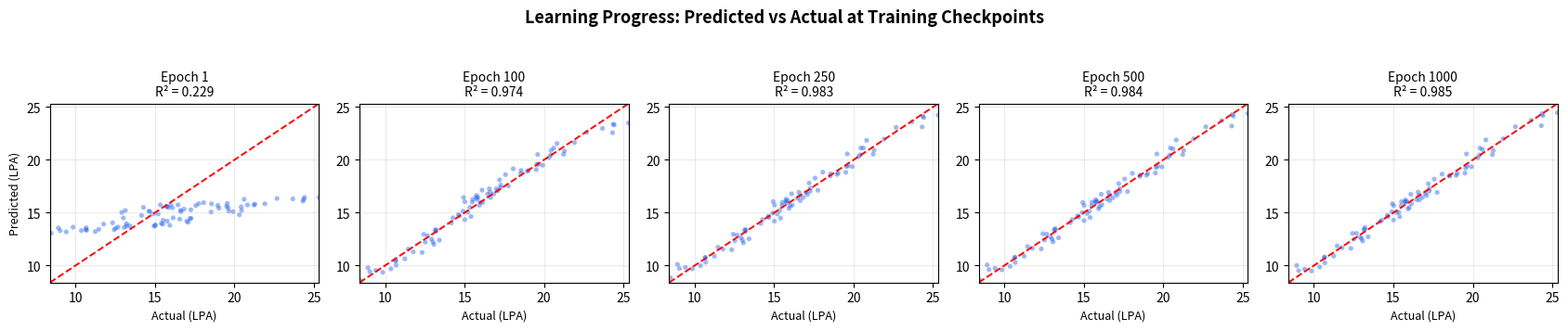
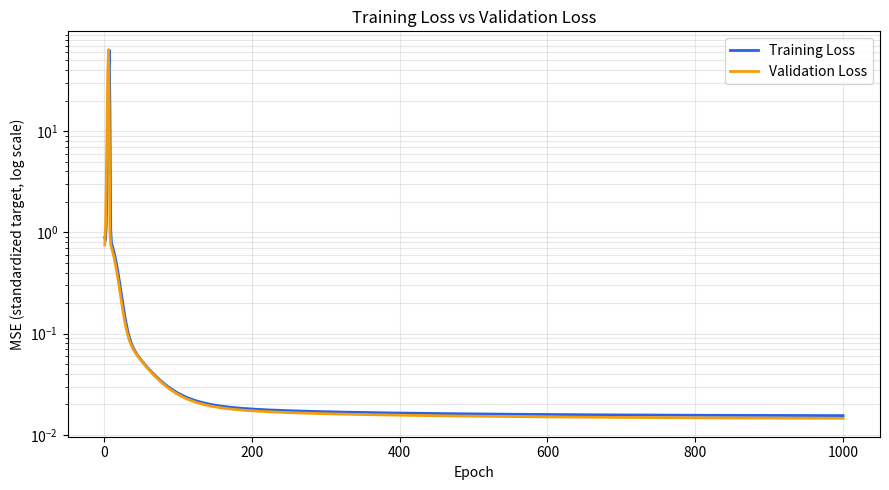
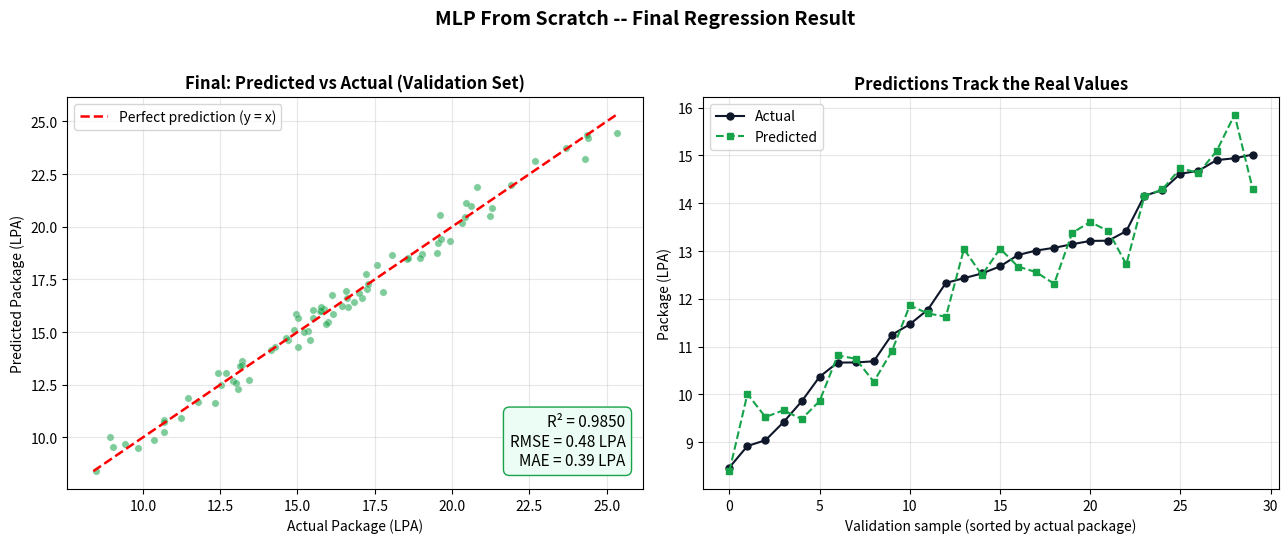

Generate these figures, in order, with matplotlib:
# ============================================================
# Multi-Layer Perceptron FROM SCRATCH  --  with Plots & Validation
# ------------------------------------------------------------
# Regression: predict student package (LPA) from CGPA & Profile.
#
# The neural network (forward pass, backprop, gradient descent) is
# written in PURE PYTHON -- no NumPy, no PyTorch. Matplotlib is used
# ONLY to draw the graphs.
#
# >>> Running in Google Colab:
#     This is a pure-Python implementation, so it runs on the CPU.
#     Selecting a GPU runtime will NOT make it faster (there is no
#     GPU code here) -- but it's lightweight and finishes in seconds.
#     Just paste this file into a Colab cell and run it.
#
# What you'll see:
#   1. A "learning progress" panel -> predicted vs actual at several
#      training checkpoints (watch the points snap onto the diagonal).
#   2. Training Loss vs Validation Loss over epochs.
#   3. A final results graph that clearly shows how well the model did.
# ============================================================

import math
import random
import matplotlib.pyplot as plt

random.seed(42)  # reproducible data, shuffling, and weight init

# ----------------------------------------------------------------
# STEP 1: Generate a LARGER synthetic dataset (from scratch)
# ----------------------------------------------------------------
# "True" (hidden) relationship the network must discover:
#     package = 1.4*CGPA + 1.1*Profile + 0.15*(CGPA*Profile) + noise
# The CGPA*Profile term adds mild non-linearity so the hidden layer
# actually has something useful to learn (beyond a straight line).
NUM_SAMPLES = 400
NOISE_STD   = 0.5   # measurement noise (sets the best achievable error)

def generate_dataset(num):
    data_X, data_Y = [], []
    for _ in range(num):
        cgpa    = random.uniform(4.0, 10.0)   # CGPA between 4 and 10
        profile = random.uniform(1.0, 5.0)    # Profile score between 1 and 5
        noise   = random.gauss(0.0, NOISE_STD)
        package = 1.4 * cgpa + 1.1 * profile + 0.15 * cgpa * profile + noise
        data_X.append([cgpa, profile])
        data_Y.append(package)
    return data_X, data_Y

X_all, Y_all = generate_dataset(NUM_SAMPLES)

# Shuffle, then split 80% train / 20% validation
combined = list(zip(X_all, Y_all))
random.shuffle(combined)
X_all, Y_all = map(list, zip(*combined))

split = int(0.8 * NUM_SAMPLES)
X_train, Y_train = X_all[:split], Y_all[:split]
X_val,   Y_val   = X_all[split:], Y_all[split:]
n_train, n_val = len(Y_train), len(Y_val)

# ----------------------------------------------------------------
# STEP 2: Standardize features AND target  (from scratch)
# ----------------------------------------------------------------
# Neural nets train far better when inputs are on a similar scale.
# CRITICAL RULE: compute statistics on TRAINING data only, then apply
# the SAME transform to validation data -- never peek at val/test stats.

def feature_stats(rows):
    num_features = len(rows[0])
    means, stds = [], []
    for f in range(num_features):
        vals = [r[f] for r in rows]
        m = sum(vals) / len(vals)
        var = sum((v - m) ** 2 for v in vals) / len(vals)
        means.append(m)
        stds.append(math.sqrt(var) if var > 0 else 1.0)
    return means, stds

def apply_feature_norm(rows, means, stds):
    return [[(r[f] - means[f]) / stds[f] for f in range(len(r))] for r in rows]

feat_means, feat_stds = feature_stats(X_train)
Xtr = apply_feature_norm(X_train, feat_means, feat_stds)
Xva = apply_feature_norm(X_val,   feat_means, feat_stds)

# Standardize the target too (predict in "standardized space", then
# convert predictions back to real LPA units for reporting/plots).
y_mean = sum(Y_train) / n_train
y_std  = math.sqrt(sum((y - y_mean) ** 2 for y in Y_train) / n_train)
Ytr = [(y - y_mean) / y_std for y in Y_train]
Yva = [(y - y_mean) / y_std for y in Y_val]

def to_lpa(std_value):
    """Convert a standardized prediction back to real LPA units."""
    return std_value * y_std + y_mean

# ----------------------------------------------------------------
# STEP 3: Network architecture  (2 -> HIDDEN sigmoid -> 1 linear)
# ----------------------------------------------------------------
# Same idea as the original 2->2->1 net, just generalized to HIDDEN
# neurons (still pure Python). Sigmoid hidden activation, linear output.
INPUT  = 2
HIDDEN = 16
LR     = 0.30
EPOCHS = 1000

def xavier_init(fan_in, fan_out):
    """Good initial spread for sigmoid/tanh layers."""
    return random.gauss(0.0, math.sqrt(2.0 / (fan_in + fan_out)))

# Layer 1 (input -> hidden): W1[j][k], b1[j]
W1 = [[xavier_init(INPUT, HIDDEN) for _ in range(INPUT)] for _ in range(HIDDEN)]
b1 = [0.0] * HIDDEN
# Layer 2 (hidden -> output): W2[j], b2
W2 = [xavier_init(HIDDEN, 1) for _ in range(HIDDEN)]
b2 = 0.0

def sigmoid(z):
    z = max(-500.0, min(500.0, z))   # clamp to avoid math.exp overflow
    return 1.0 / (1.0 + math.exp(-z))

def forward(x):
    """Return (hidden activations, prediction) for one input row."""
    a_h = []
    for j in range(HIDDEN):
        z = b1[j] + sum(W1[j][k] * x[k] for k in range(INPUT))
        a_h.append(sigmoid(z))
    y_hat = b2 + sum(W2[j] * a_h[j] for j in range(HIDDEN))   # linear output
    return a_h, y_hat

def dataset_mse(Xn, Yn):
    total = 0.0
    for i in range(len(Yn)):
        _, y_hat = forward(Xn[i])
        total += (y_hat - Yn[i]) ** 2
    return total / len(Yn)

def r2_score(actual, pred):
    mean_a = sum(actual) / len(actual)
    ss_tot = sum((a - mean_a) ** 2 for a in actual)
    ss_res = sum((a - p) ** 2 for a, p in zip(actual, pred))
    return 1.0 - ss_res / ss_tot if ss_tot > 0 else 0.0

def val_predictions_lpa():
    """Current validation predictions, converted back to real LPA units."""
    return [to_lpa(forward(Xva[i])[1]) for i in range(n_val)]

# ----------------------------------------------------------------
# STEP 4: Training loop (full-batch gradient descent) + record history
# ----------------------------------------------------------------
train_losses, val_losses = [], []

# Snapshot the model's validation predictions at these checkpoints so we
# can SEE the learning progress (points moving onto the diagonal).
checkpoints = sorted(set([1, EPOCHS // 10, EPOCHS // 4, EPOCHS // 2, EPOCHS]))
snapshots = {}   # epoch -> list of predictions (LPA)

print("=" * 64)
print("  MLP FROM SCRATCH  --  Regression with Validation")
print(f"  Data: {NUM_SAMPLES} samples ({n_train} train / {n_val} val)")
print(f"  Network: {INPUT} -> {HIDDEN} (sigmoid) -> 1 (linear)")
print(f"  LR: {LR} | Epochs: {EPOCHS} | Full-batch gradient descent")
print("=" * 64)
print(f"  {'Epoch':>6} | {'Train MSE':>12} | {'Val MSE':>12}")
print(f"  {'-' * 38}")

for epoch in range(1, EPOCHS + 1):
    # ---- gradient accumulators (reset every epoch) ----
    gW1 = [[0.0] * INPUT for _ in range(HIDDEN)]
    gb1 = [0.0] * HIDDEN
    gW2 = [0.0] * HIDDEN
    gb2 = 0.0
    total_loss = 0.0

    # ---- accumulate gradients over the whole training set ----
    for i in range(n_train):
        x, y = Xtr[i], Ytr[i]

        # forward
        a_h, y_hat = forward(x)
        error = y_hat - y
        total_loss += error ** 2

        # backward (chain rule)
        dL_dyhat = (2.0 / n_train) * error          # dL/d(y_hat)
        # output layer (linear): dy_hat/dz_out = 1
        for j in range(HIDDEN):
            gW2[j] += dL_dyhat * a_h[j]
        gb2 += dL_dyhat
        # hidden layer (sigmoid): a'(z) = a*(1-a)
        for j in range(HIDDEN):
            dL_dz = dL_dyhat * W2[j] * (a_h[j] * (1.0 - a_h[j]))
            for k in range(INPUT):
                gW1[j][k] += dL_dz * x[k]
            gb1[j] += dL_dz

    # ---- gradient-descent update (once per epoch) ----
    for j in range(HIDDEN):
        for k in range(INPUT):
            W1[j][k] -= LR * gW1[j][k]
        b1[j] -= LR * gb1[j]
        W2[j] -= LR * gW2[j]
    b2 -= LR * gb2

    # ---- record losses ----
    train_losses.append(total_loss / n_train)
    val_losses.append(dataset_mse(Xva, Yva))

    if epoch in checkpoints:
        snapshots[epoch] = val_predictions_lpa()

    if epoch == 1 or epoch % 100 == 0:
        print(f"  {epoch:>6} | {train_losses[-1]:>12.6f} | {val_losses[-1]:>12.6f}")

# ----------------------------------------------------------------
# STEP 5: Final metrics (in real LPA units)
# ----------------------------------------------------------------
val_pred = val_predictions_lpa()
rmse = math.sqrt(sum((a - p) ** 2 for a, p in zip(Y_val, val_pred)) / n_val)
mae  = sum(abs(a - p) for a, p in zip(Y_val, val_pred)) / n_val
r2   = r2_score(Y_val, val_pred)

print(f"\n{'=' * 64}")
print("  TRAINING COMPLETE -- VALIDATION RESULTS (real LPA units)")
print(f"{'=' * 64}")
print(f"  RMSE : {rmse:.3f} LPA   (noise floor ~ {NOISE_STD} LPA)")
print(f"  MAE  : {mae:.3f} LPA")
print(f"  R^2  : {r2:.4f}   (1.0 = perfect)")
print(f"{'=' * 64}")

# ================================================================
# PLOTS
# ================================================================

# ---- Plot 1: LEARNING PROGRESS at each checkpoint ----
# Predicted vs Actual on the validation set, captured at several epochs.
# Early on the cloud is shapeless; later it collapses onto the y=x line.
cps = sorted(snapshots.keys())
fig, axes = plt.subplots(1, len(cps), figsize=(3.4 * len(cps), 3.6))
lo = min(min(Y_val), min(min(snapshots[e]) for e in cps))
hi = max(max(Y_val), max(max(snapshots[e]) for e in cps))
for ax, ep in zip(axes, cps):
    preds = snapshots[ep]
    ax.scatter(Y_val, preds, alpha=0.45, s=14, color="#2563eb", edgecolors="none")
    ax.plot([lo, hi], [lo, hi], "r--", linewidth=1.4)          # ideal y = x
    ax.set_title(f"Epoch {ep}\nR² = {r2_score(Y_val, preds):.3f}", fontsize=10)
    ax.set_xlabel("Actual (LPA)", fontsize=9)
    ax.set_xlim(lo, hi); ax.set_ylim(lo, hi)
    ax.grid(True, alpha=0.25)
axes[0].set_ylabel("Predicted (LPA)", fontsize=9)
fig.suptitle("Learning Progress: Predicted vs Actual at Training Checkpoints",
             fontsize=13, fontweight="bold")
fig.tight_layout(rect=[0, 0, 1, 0.93])
plt.show()

# ---- Plot 2: TRAINING LOSS vs VALIDATION LOSS ----
plt.figure(figsize=(9, 5))
epochs_axis = range(1, EPOCHS + 1)
plt.plot(epochs_axis, train_losses, label="Training Loss", color="#2563eb", linewidth=2)
plt.plot(epochs_axis, val_losses,   label="Validation Loss", color="#f59e0b", linewidth=2)
plt.yscale("log")  # log scale makes the train/val gap easy to see
plt.xlabel("Epoch")
plt.ylabel("MSE (standardized target, log scale)")
plt.title("Training Loss vs Validation Loss")
plt.legend()
plt.grid(True, which="both", alpha=0.3)
plt.tight_layout()
plt.show()

# ---- Plot 3: FINAL RESULT (the clear, headline graph) ----
fig, (axL, axR) = plt.subplots(1, 2, figsize=(13, 5.5))

# (Left) Predicted vs Actual on the full validation set
axL.scatter(Y_val, val_pred, alpha=0.55, s=28, color="#16a34a", edgecolors="white", linewidths=0.4)
axL.plot([lo, hi], [lo, hi], "r--", linewidth=1.8, label="Perfect prediction (y = x)")
axL.set_xlabel("Actual Package (LPA)")
axL.set_ylabel("Predicted Package (LPA)")
axL.set_title("Final: Predicted vs Actual (Validation Set)", fontweight="bold")
axL.legend(loc="upper left")
axL.grid(True, alpha=0.3)
axL.text(0.97, 0.05, f"R² = {r2:.4f}\nRMSE = {rmse:.2f} LPA\nMAE = {mae:.2f} LPA",
         transform=axL.transAxes, ha="right", va="bottom", fontsize=11,
         bbox=dict(boxstyle="round,pad=0.4", facecolor="#ecfdf5", edgecolor="#16a34a"))

# (Right) Actual vs Predicted for the first 30 validation samples, sorted by
# actual value -- an intuitive "does the prediction track the truth?" view.
order = sorted(range(n_val), key=lambda i: Y_val[i])[:30]
xs = range(len(order))
axR.plot(xs, [Y_val[i] for i in order], "o-", color="#0f172a", label="Actual", markersize=5)
axR.plot(xs, [val_pred[i] for i in order], "s--", color="#16a34a", label="Predicted", markersize=5)
axR.set_xlabel("Validation sample (sorted by actual package)")
axR.set_ylabel("Package (LPA)")
axR.set_title("Predictions Track the Real Values", fontweight="bold")
axR.legend()
axR.grid(True, alpha=0.3)

fig.suptitle("MLP From Scratch -- Final Regression Result", fontsize=14, fontweight="bold")
fig.tight_layout(rect=[0, 0, 1, 0.95])
plt.show()
